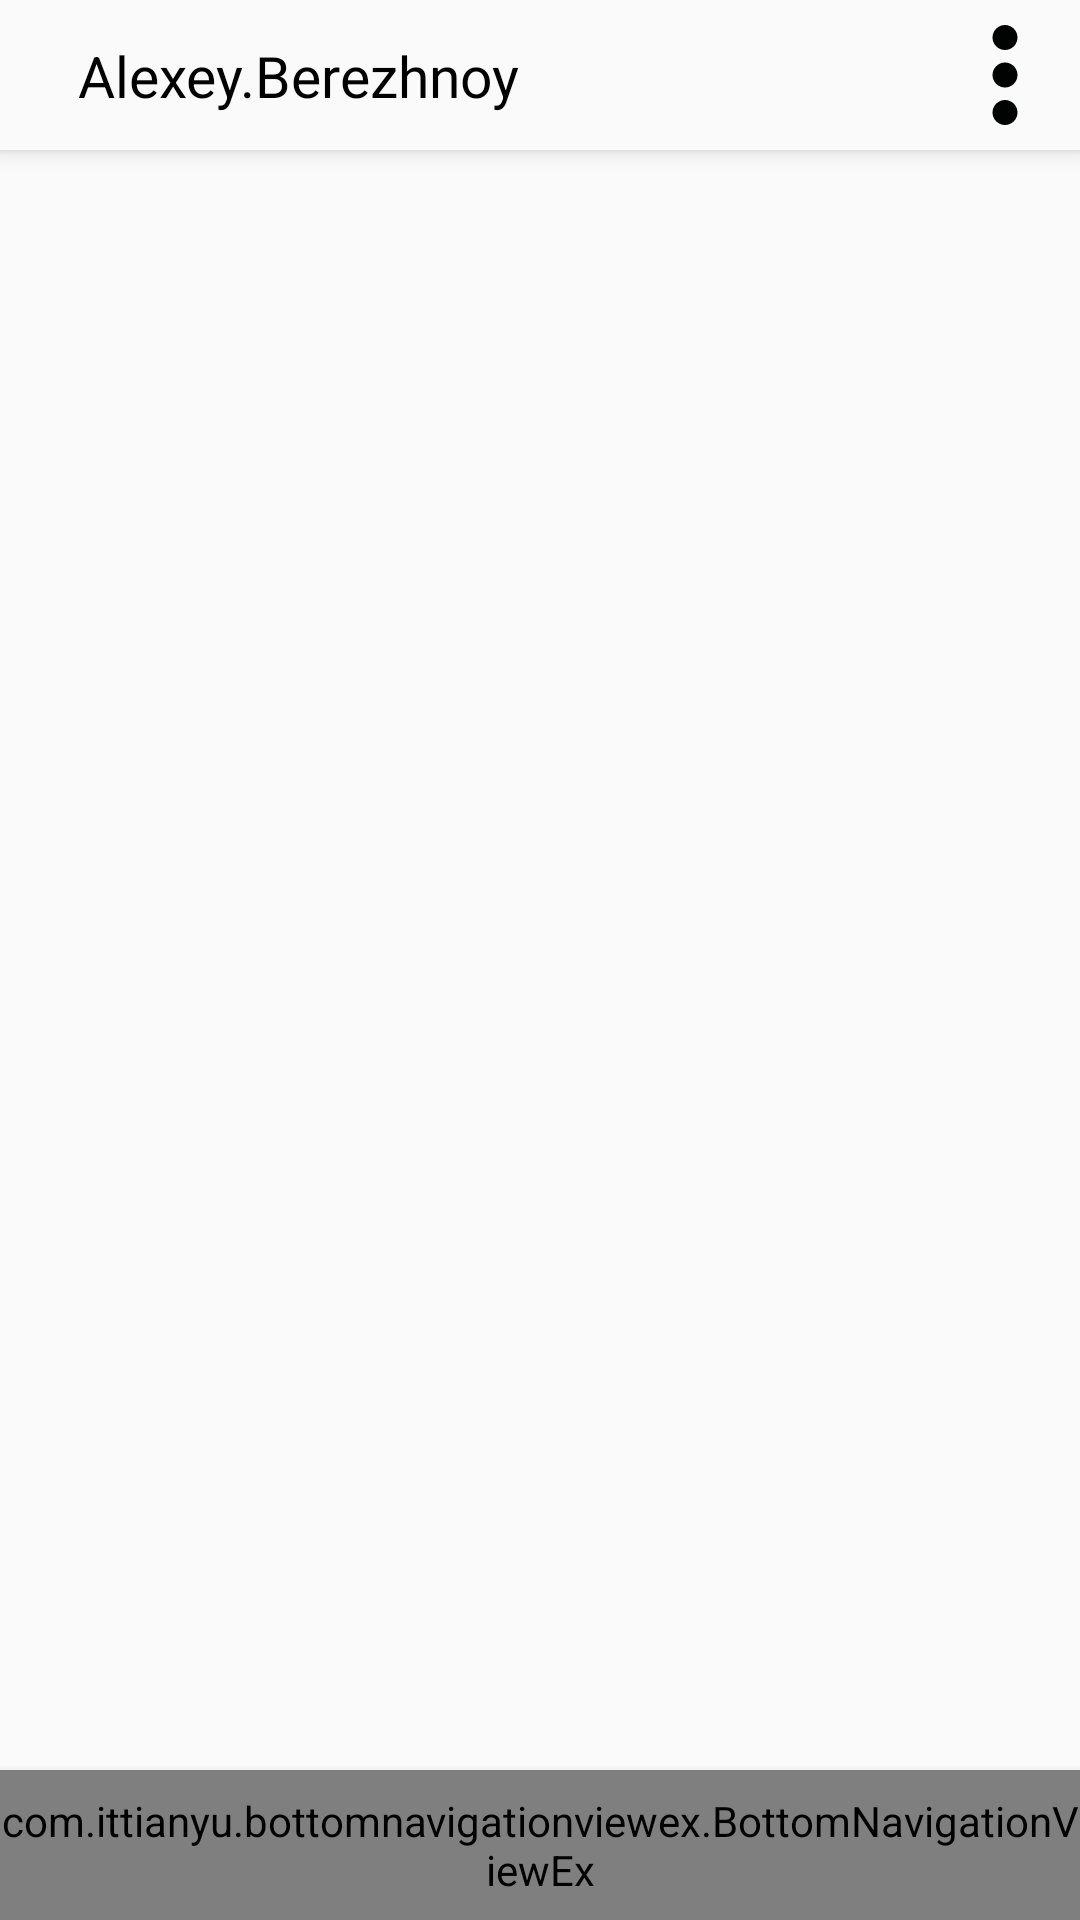

Produce the Android XML layout that renders to this screen, including the resource entries it uses.
<!-- AndroidManifest.xml: application theme AppTheme -->
<!-- res/layout/activity_main.xml -->
<?xml version="1.0" encoding="utf-8"?>
<android.support.constraint.ConstraintLayout
        xmlns:android="http://schemas.android.com/apk/res/android"
        xmlns:tools="http://schemas.android.com/tools"
        android:layout_width="match_parent"
        android:layout_height="match_parent" xmlns:app="http://schemas.android.com/apk/res-auto"
        tools:context=".MainActivity">

    <android.support.v7.widget.Toolbar
            android:layout_width="match_parent"
            android:layout_height="50dp"
            android:background="@color/whiteInstaBorder"
            android:elevation="4dp">

        <android.support.constraint.ConstraintLayout
                android:layout_width="match_parent"
                android:layout_height="wrap_content">

            <TextView
                    android:layout_width="wrap_content"
                    android:layout_height="match_parent"
                    android:padding="10dp"
                    app:layout_constraintLeft_toLeftOf="parent"
                    app:layout_constraintTop_toTopOf="parent"
                    app:layout_constraintBottom_toBottomOf="parent"
                    android:textSize="19sp"
                    android:textColor="@color/black"
                    android:text="Alexey.Berezhnoy"/>
            
            <ImageView
                    android:layout_width="50dp"
                    android:layout_height="50dp"
                    app:layout_constraintRight_toRightOf="parent"
                    app:layout_constraintTop_toTopOf="parent"
                    app:layout_constraintBottom_toBottomOf="parent"
                    android:src="@drawable/ic_more"
            />

        </android.support.constraint.ConstraintLayout>

    </android.support.v7.widget.Toolbar>

    <com.ittianyu.bottomnavigationviewex.BottomNavigationViewEx
            android:id="@+id/bottom_navigation_view"
            android:layout_width="match_parent"
            android:layout_height="50dp"
            app:layout_constraintBottom_toBottomOf="parent"
            android:background="@color/whiteInstaBorder"
            android:elevation="4dp"
            app:menu="@menu/bottom_navigation_menu">

    </com.ittianyu.bottomnavigationviewex.BottomNavigationViewEx>



</android.support.constraint.ConstraintLayout>
<!-- resources referenced by this layout -->
<resources>
  <color name="black">#000</color>
  <color name="whiteInstaBorder">#FAFAFA</color>
  <!-- drawable ic_more (drawable-anydpi) -->
  <vector xmlns:android="http://schemas.android.com/apk/res/android"
      android:width="24dp"
      android:height="24dp"
      android:viewportWidth="24"
      android:viewportHeight="24"
      android:tint="#010303">
      <path
          android:fillColor="#FF000000"
          android:pathData="M12,8c1.1,0 2,-0.9 2,-2s-0.9,-2 -2,-2 -2,0.9 -2,2 0.9,2 2,2zM12,10c-1.1,0 -2,0.9 -2,2s0.9,2 2,2 2,-0.9 2,-2 -0.9,-2 -2,-2zM12,16c-1.1,0 -2,0.9 -2,2s0.9,2 2,2 2,-0.9 2,-2 -0.9,-2 -2,-2z"/>
  </vector>
  <style name="AppTheme" parent="Theme.AppCompat.Light.NoActionBar">
          
          <item name="colorPrimary">@color/colorPrimary</item>
          <item name="colorPrimaryDark">@color/colorPrimaryDark</item>
          <item name="colorAccent">@color/colorAccent</item>
      </style>
  <color name="colorPrimary">#008577</color>
  <color name="colorPrimaryDark">#00574B</color>
  <color name="colorAccent">#D81B60</color>
</resources>
